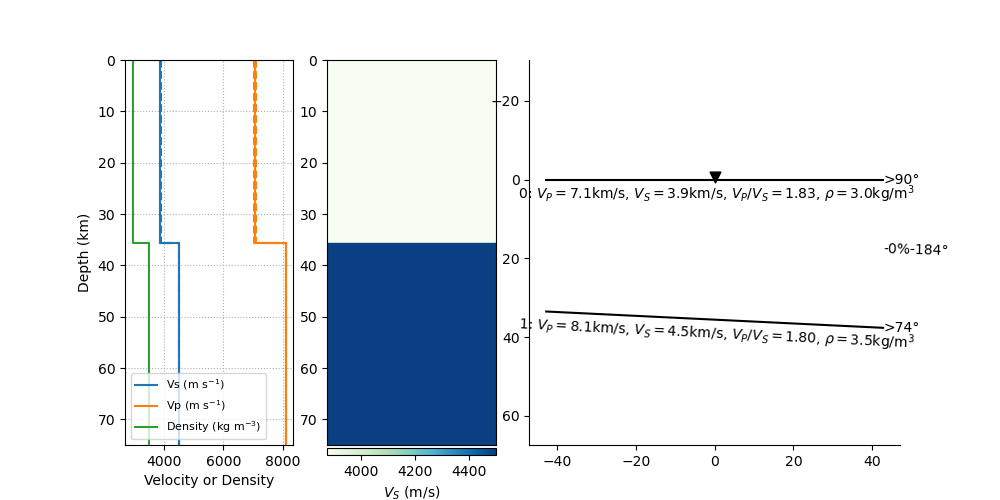

Source data for this figure (header and first rows):
thickn, rho, vp, vs, dip, strike, plunge, trend, ani
35596, 2950, 7073, 3874, 0.0, 0.0, 1.846, 183.5, 0.4171
0.0, 3500, 8100, 4500, 2.776, 344.4, 0.0, 0.0, 0.0
